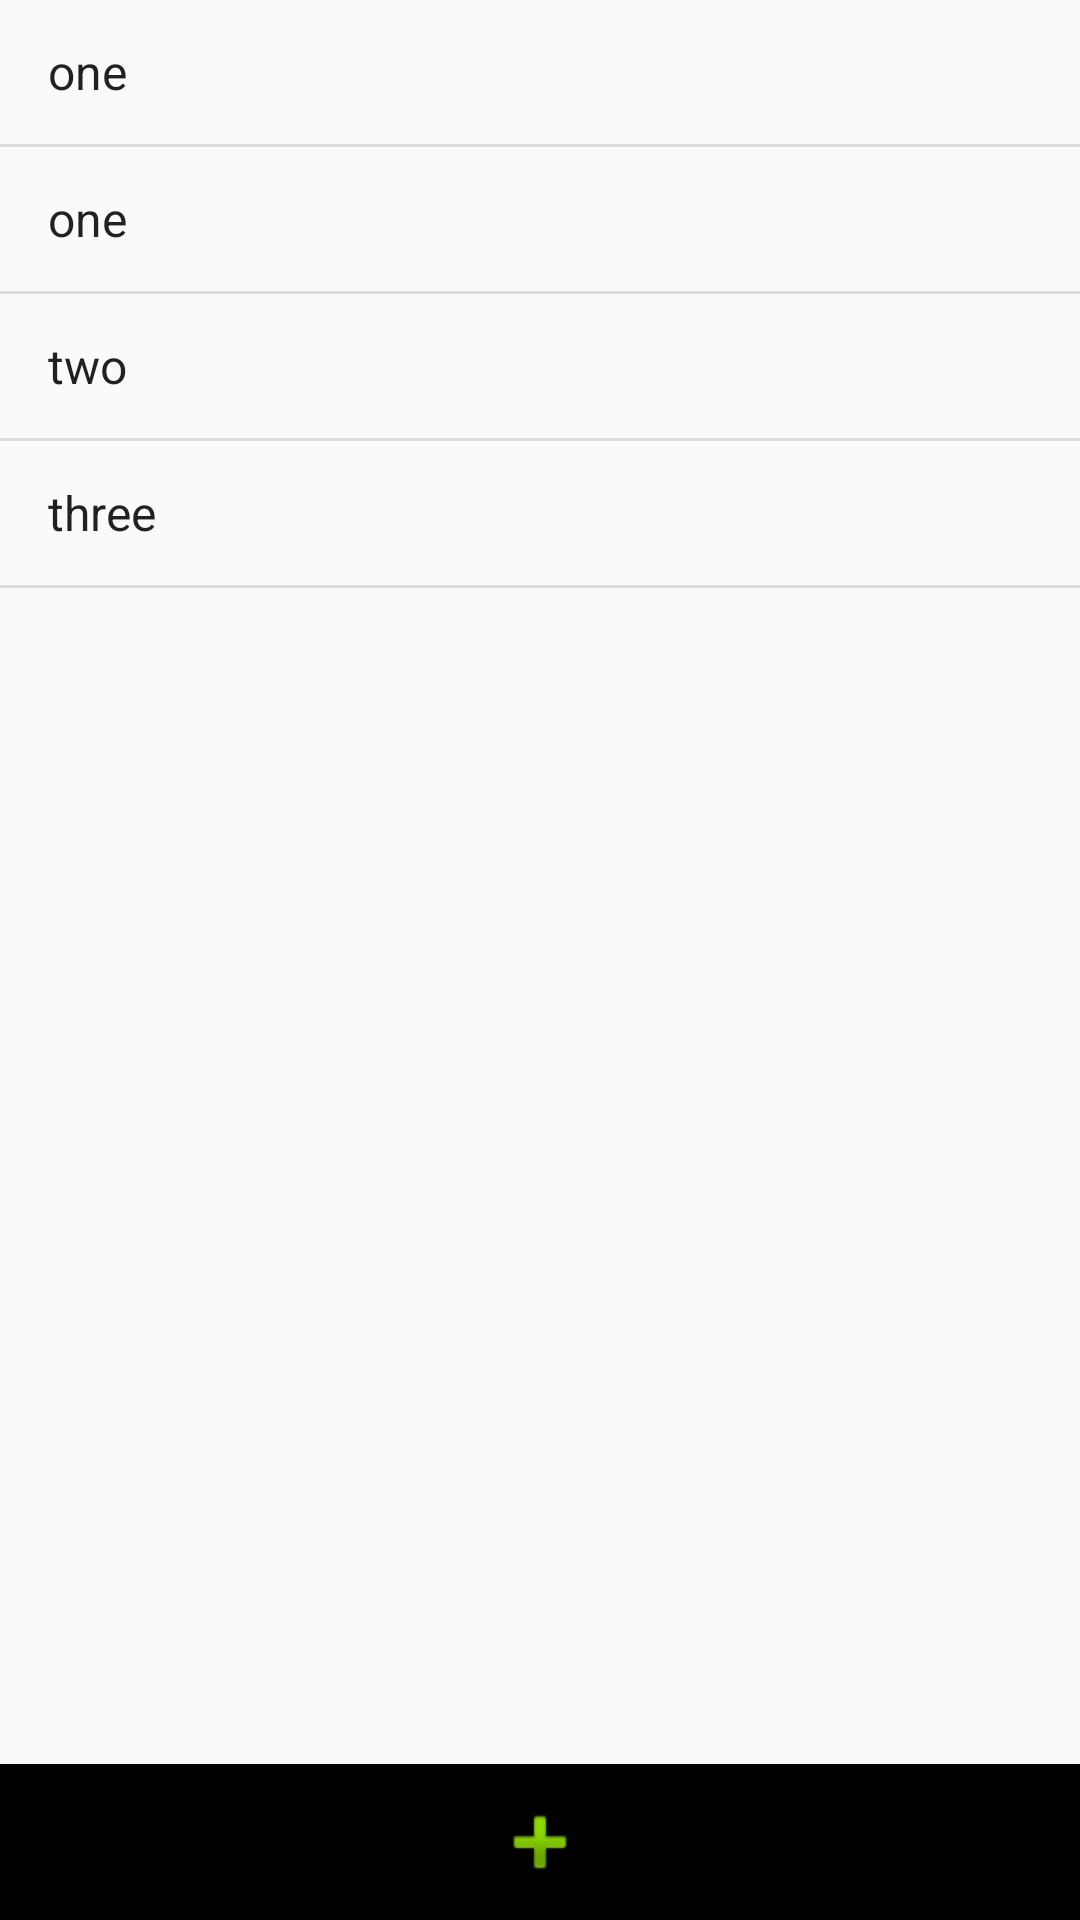

Here is an Android app screen rendered from its layout file. Give the layout XML and the strings, colors and styles it references.
<!-- AndroidManifest.xml: application theme AppTheme -->
<!-- res/layout/fragment_home.xml -->
<?xml version="1.0" encoding="utf-8"?>
<RelativeLayout xmlns:android="http://schemas.android.com/apk/res/android"
    xmlns:app="http://schemas.android.com/apk/res-auto"
    xmlns:tools="http://schemas.android.com/tools"
    android:layout_width="match_parent"
    android:layout_height="match_parent"
    app:layout_behavior="@string/appbar_scrolling_view_behavior"
    tools:context="aivco.com.bluetooth_exe.MainActivity"
    >



    <ListView
        android:layout_width="match_parent"
        android:layout_height="wrap_content"

        android:id="@+id/devise_list"
        android:layout_alignParentLeft="true"
        android:layout_alignParentTop="true"
        android:entries="@array/test"
        android:layout_alignBaseline="@+id/adddevice"
        android:layout_above="@+id/adddevice"
        android:layout_marginBottom="10dp"

        />

    <ImageButton
        android:layout_width="match_parent"
        android:layout_height="wrap_content"
        android:paddingTop="10dp"
        android:paddingBottom="10dp"
        android:src="@android:drawable/ic_input_add"
        android:layout_alignParentBottom="true"
        android:id="@+id/adddevice"
        android:background="@color/background"
        />








</RelativeLayout>
<!-- resources referenced by this layout -->
<resources>
  <string-array name="test">
          <item>one</item>
          <item>one</item>
          <item>two</item>
          <item>three</item>
  
      </string-array>
  <color name="background">#000000</color>
  <style name="AppTheme" parent="Theme.AppCompat.Light.DarkActionBar">
          
          <item name="colorPrimary">@color/colorPrimary</item>
          <item name="colorPrimaryDark">@color/colorPrimaryDark</item>
          <item name="colorAccent">@color/colorAccent</item>
      </style>
  <color name="colorPrimary">#FF0000</color>
  <color name="colorPrimaryDark">#303F9F</color>
  <color name="colorAccent">#FF4081</color>
</resources>
